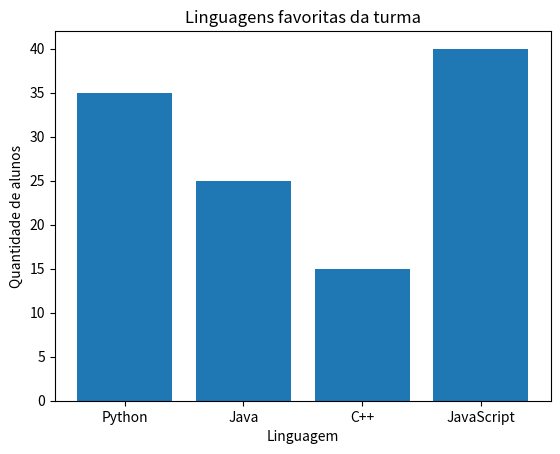

Python code for this plot:
import matplotlib.pyplot as plt

categorias = ['Python', 'Java', 'C++', 'JavaScript']
alunos = [35, 25, 15, 40]

plt.bar(categorias, alunos)
plt.title("Linguagens favoritas da turma")
plt.xlabel("Linguagem")
plt.ylabel("Quantidade de alunos")
plt.show()